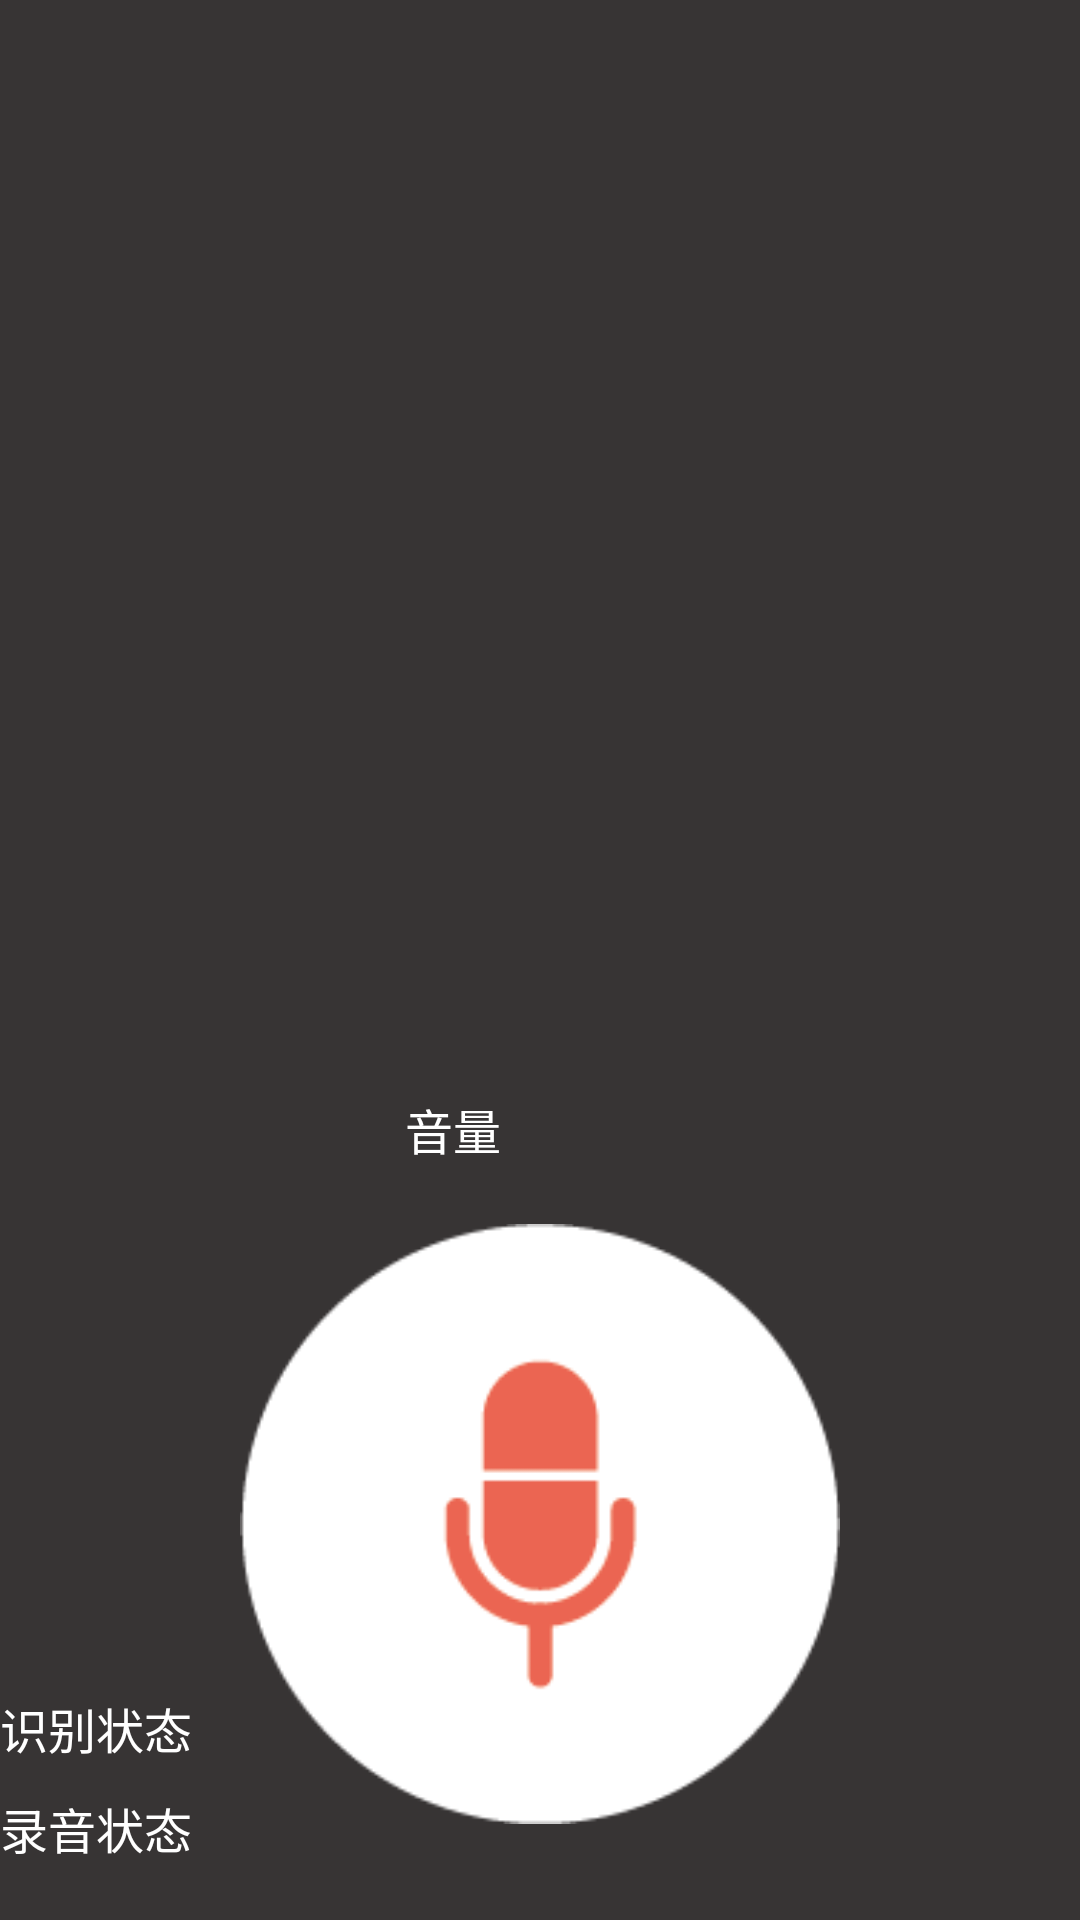

Reconstruct the res/layout file that produces this screen, plus the resources it refers to.
<!-- AndroidManifest.xml: activity theme AppTheme1 -->
<!-- res/layout/activity_speech_input.xml -->
<?xml version="1.0" encoding="utf-8"?>

<RelativeLayout xmlns:android="http://schemas.android.com/apk/res/android"
    xmlns:app="http://schemas.android.com/apk/res-auto"
    xmlns:tools="http://schemas.android.com/tools"
    android:layout_width="match_parent"
    android:layout_height="match_parent"
    tools:context="ai.olami.android.example.MainActivity"
    android:orientation="vertical">

    <Button
        android:id="@+id/recordButton"
        android:layout_width="200dp"
        android:layout_height="200dp"
        android:layout_alignParentBottom="true"
        android:layout_centerHorizontal="true"
        android:layout_marginBottom="32dp"
        android:background="@drawable/microphone1"
        android:scaleType="fitCenter"
        android:textAllCaps="false"
        android:textSize="16sp" />

    <Button
        android:id="@+id/cancelButton"
        android:layout_width="50dp"
        android:layout_height="wrap_content"
        android:layout_alignBaseline="@+id/recordButton"
        android:layout_alignBottom="@+id/recordButton"
        android:layout_toRightOf="@+id/recordButton"
        android:text="X"
        android:textAllCaps="false"
        android:textSize="16sp"
        android:visibility="invisible" />

    <TextView
        android:id="@+id/voiceVolume"
        android:layout_width="wrap_content"
        android:layout_height="wrap_content"
        android:layout_above="@+id/recordButton"
        android:layout_centerHorizontal="true"
        android:layout_marginBottom="20dp"
        android:width="90dp"
        android:text="@string/Volume"
        android:textColor="@android:color/white"
        android:textSize="16sp" />

    <TextView
        android:id="@+id/voiceVolumeBar"
        android:layout_width="wrap_content"
        android:layout_height="wrap_content"
        android:layout_alignBottom="@+id/voiceVolume"
        android:layout_marginLeft="10dp"
        android:layout_marginStart="10dp"
        android:layout_toEndOf="@+id/voiceVolume"
        android:layout_toRightOf="@+id/voiceVolume"
        android:textColor="#000"
        android:textSize="12sp"
        tools:text="▌" />

    <TextView
        android:id="@+id/APIResponse"
        android:layout_width="wrap_content"
        android:layout_height="wrap_content"
        android:layout_alignParentStart="true"
        android:layout_below="@+id/STTText"
        android:layout_marginTop="45dp"
        android:lineSpacingMultiplier="1.5"
        android:maxLines="7"
        android:textColor="@android:color/white"
        android:textSize="12sp" />

    <TextView
        android:id="@+id/STTText"
        android:layout_width="wrap_content"
        android:layout_height="wrap_content"
        android:layout_alignLeft="@+id/textView2"
        android:layout_alignStart="@+id/textView2"
        android:layout_below="@+id/textView2"
        android:layout_marginTop="31dp"
        android:lineSpacingMultiplier="1.5"
        android:singleLine="false"
        android:textColor="@android:color/white"
        android:textSize="20sp" />

    <TextView
        android:id="@+id/recognizeStatus"
        android:layout_width="wrap_content"
        android:layout_height="wrap_content"
        android:layout_above="@+id/recordStatus"
        android:layout_alignParentStart="true"
        android:layout_marginBottom="10dp"
        android:text="@string/RecognizeState"
        android:textColor="@android:color/white"
        android:textSize="16sp" />

    <TextView
        android:id="@+id/recordStatus"
        android:layout_width="wrap_content"
        android:layout_height="wrap_content"
        android:layout_alignParentBottom="true"
        android:layout_alignParentStart="true"
        android:layout_marginBottom="19dp"
        android:text="@string/RecordState"
        android:textColor="@android:color/white"
        android:textSize="16sp" />

    <Switch
        android:id="@+id/autoStopSwitch"
        android:layout_width="wrap_content"
        android:layout_height="wrap_content"
        android:layout_alignParentEnd="true"
        android:layout_alignTop="@+id/textView2"
        android:layout_marginEnd="20dp"
        android:checked="true"
        android:text="@string/autoStop"
        android:visibility="invisible"/>

</RelativeLayout>
<!-- resources referenced by this layout -->
<resources>
  <!-- drawable microphone1: png bitmap (drawable, 4196 bytes) -->
  <string name="RecognizeState">识别状态</string>
  <string name="RecordState">录音状态</string>
  <string name="Volume">音量</string>
  <string name="autoStop">自动停止</string>
  <style name="AppTheme1" parent="Theme.AppCompat.Light.DarkActionBar">
          
          <item name="colorPrimary">@color/barColor</item>
          <item name="colorPrimaryDark">@color/colorPrimaryDark</item>
          <item name="colorAccent">@color/colorAccent</item>
          <item name="android:windowBackground">@color/clolrBackground</item>
      </style>
  <color name="barColor">#eb614b</color>
  <color name="colorPrimaryDark">#303F9F</color>
  <color name="colorAccent">#ff4081</color>
  <color name="clolrBackground">#373434</color>
</resources>
